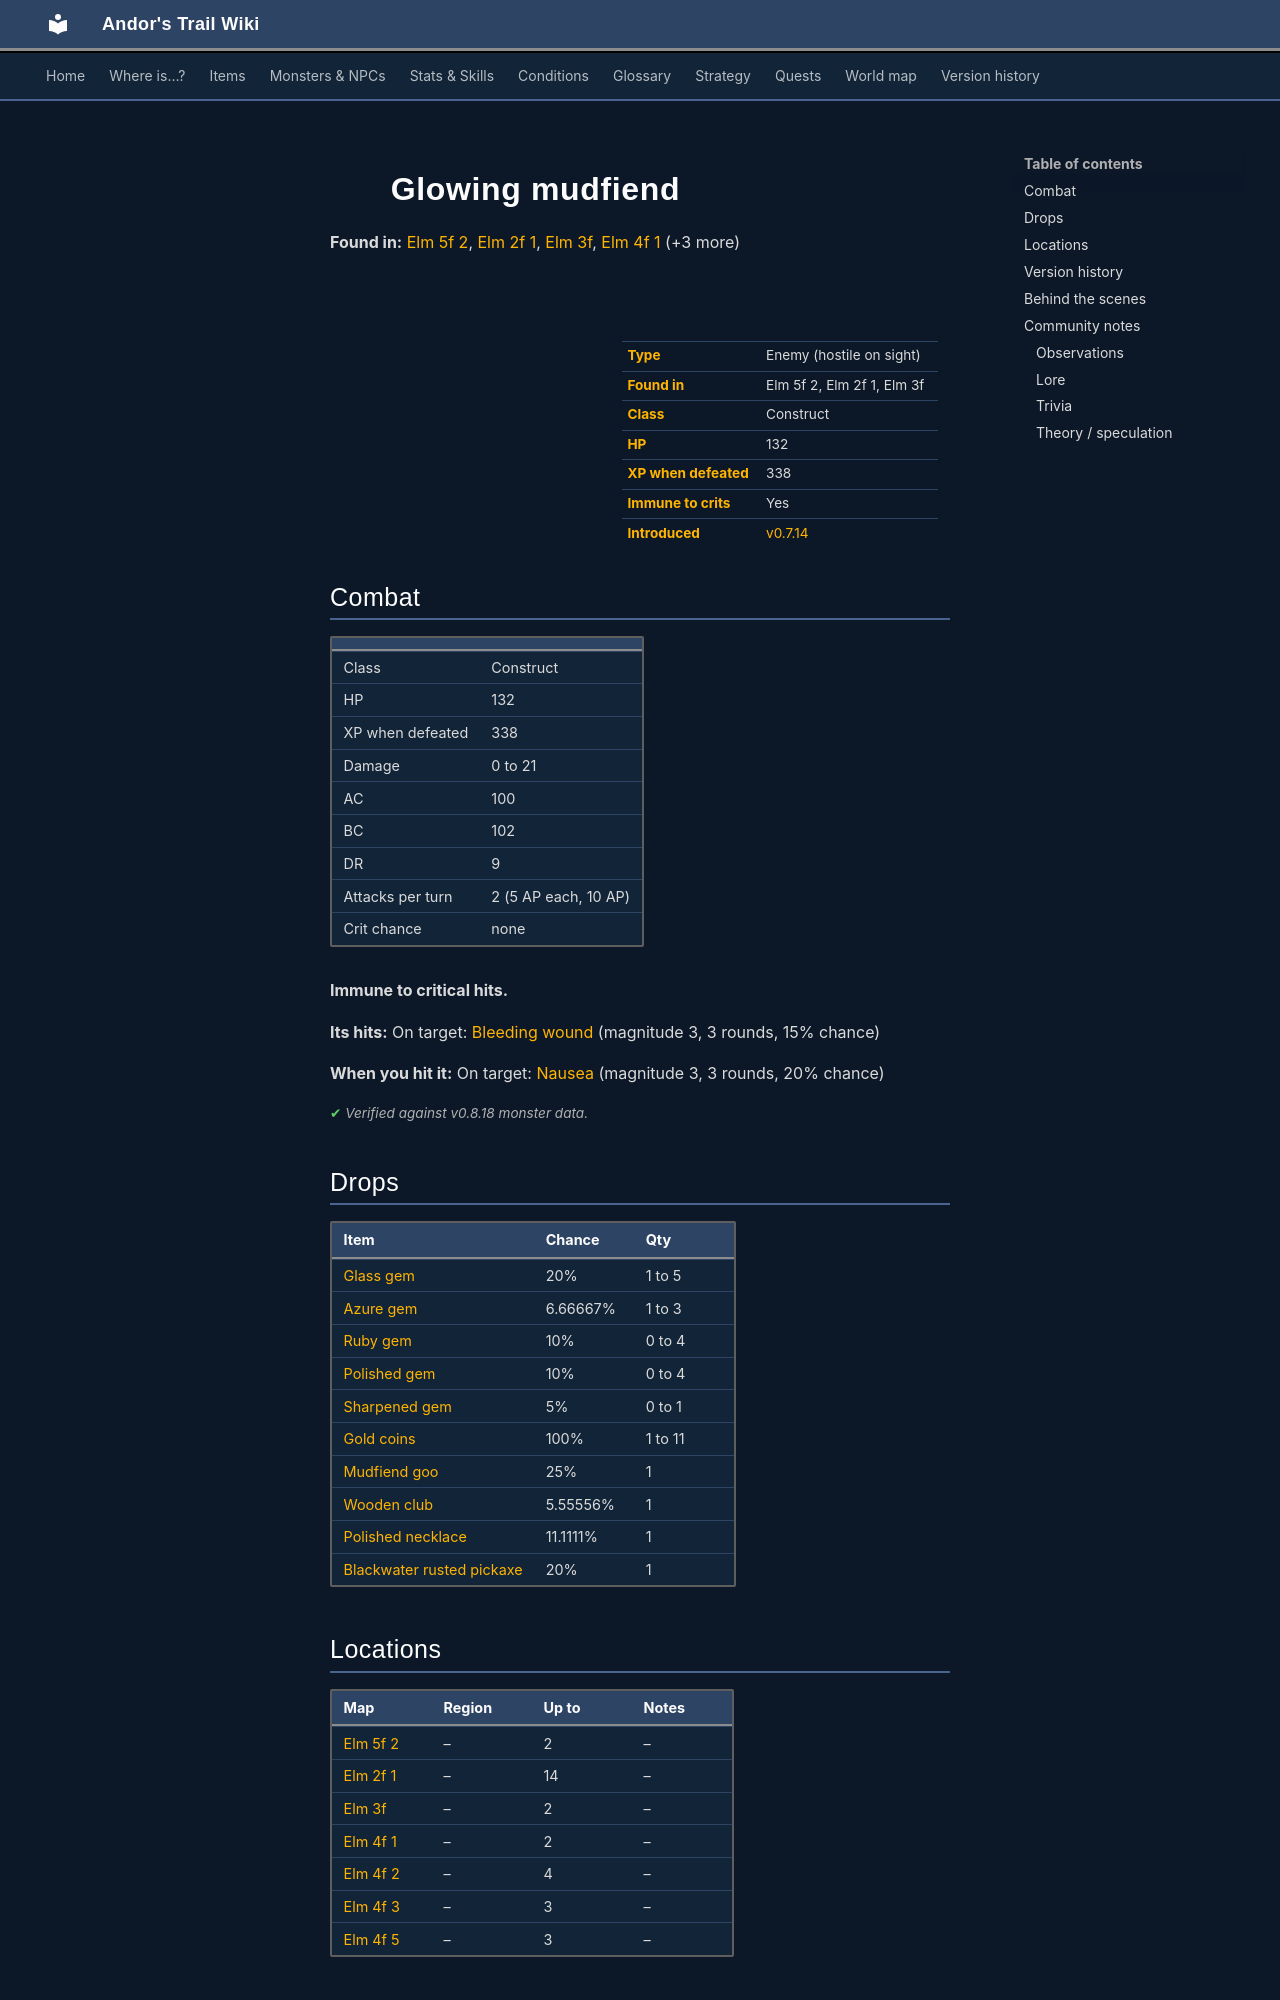

repository: asdfghjkl628/Andor-s-Trail-Wikiiii · page: monsters/elm_fiend1/index.html · generator: mkdocs

---
description: "Glowing mudfiend is an enemy in Andor's Trail (construct) with 132 HP, worth 338 XP, found in Elm 5f 2, Elm 2f 1, Elm 3f. Drops: Glass gem, Azure gem, Ruby gem, Polished gem."
---

# ![](../assets/icons/monsters/monsters_omi2_18.png){ .sprite } Glowing mudfiend

**Found in:** [Elm 5f 2](../maps/elm5f_2.md), [Elm 2f 1](../maps/elm_2f_1.md), [Elm 3f](../maps/elm_3f.md), [Elm 4f 1](../maps/elm_4f_1.md) (+3 more)

<div class="infobox" markdown>

<p class="ib-img"><img class="sprite" src="../../assets/icons/monsters/monsters_omi2_18.png" alt=""></p>

| | |
|---|---|
| **Type** | Enemy (hostile on sight) |
| **Found in** | Elm 5f 2, Elm 2f 1, Elm 3f |
| **Class** | Construct |
| **HP** | 132 |
| **XP when defeated** | 338 |
| **Immune to crits** | Yes |
| **Introduced** | [v0.7.14](../versions/0.7.14.md) |

</div>

## Combat

| | |
|---|---|
| Class | Construct |
| HP | 132 |
| XP when defeated | 338 |
| Damage | 0 to 21 |
| AC | 100 |
| BC | 102 |
| DR | 9 |
| Attacks per turn | 2 (5 AP each, 10 AP) |
| Crit chance | none |

**Immune to critical hits.**

**Its hits:** On target: [Bleeding wound](../conditions/bleeding_wound.md) (magnitude 3, 3 rounds, 15% chance)

**When you hit it:** On target: [Nausea](../conditions/nausea.md) (magnitude 3, 3 rounds, 20% chance)


<p class="verified">Verified against v0.8.18 monster data.</p>

## Drops

| Item | Chance | Qty |
|---|---|---|
| [Glass gem](../items/gem1.md) | 20% | 1 to 5 |
| [Azure gem](../items/gem6.md) | 6.66667% | 1 to 3 |
| [Ruby gem](../items/gem2.md) | 10% | 0 to 4 |
| [Polished gem](../items/gem3.md) | 10% | 0 to 4 |
| [Sharpened gem](../items/gem4.md) | 5% | 0 to 1 |
| [Gold coins](../items/gold.md) | 100% | 1 to 11 |
| [Mudfiend goo](../items/mudfiend.md) | 25% | 1 |
| [Wooden club](../items/club1.md) | 5.55556% | 1 |
| [Polished necklace](../items/junk_necklace1.md) | 11.1111% | 1 |
| [Blackwater rusted pickaxe](../items/bwm_pick.md) | 20% | 1 |

## Locations

| Map | Region | Up to | Notes |
|---|---|---|---|
| [Elm 5f 2](../maps/elm5f_2.md) | – | 2 | – |
| [Elm 2f 1](../maps/elm_2f_1.md) | – | 14 | – |
| [Elm 3f](../maps/elm_3f.md) | – | 2 | – |
| [Elm 4f 1](../maps/elm_4f_1.md) | – | 2 | – |
| [Elm 4f 2](../maps/elm_4f_2.md) | – | 4 | – |
| [Elm 4f 3](../maps/elm_4f_3.md) | – | 3 | – |
| [Elm 4f 5](../maps/elm_4f_5.md) | – | 3 | – |


## Version history

| Version | Change |
|---|---|
| [v0.7.14](../versions/0.7.14.md) | Added |

<p class="verified">Verified against v0.8.18 and every earlier release back to v0.7.0 (game data compared release by release).</p>


## Behind the scenes

*How the game data handles this character. Not needed for playing.*

??? info "How the XP value is calculated"

    The game computes each enemy's experience value when it loads the data (`MonsterTypeParser.java`):

    XP = ⌈(attacks per turn × attack chance × average damage × (1 + critical skill × critical multiplier) × 3 + HP × (1 + block chance) + 9 × damage resistance) × 0.7⌉

    Percentages are used as fractions (e.g. 60% = 0.6). Enemies whose attacks inflict a condition are worth 50 XP more. The More Exp skill adds a percentage on top.

??? info "Technical information"

    | | |
    |---|---|
    | Entry ID | `elm_fiend1` |
    | Type (wiki) | Enemy |
    | Spawn group | `elm_mine2` |
    | Loot table | `elm_fiend` |
    | Conversation | – |
    | Faction | – |
    | Movement | none |
    | Icon | `monsters_omi2:18` |
    | Defined in | `res/raw/monsterlist_omi2.json` |

    Raw data:

    ```json
    {
     "id": "elm_fiend1",
     "name": "Glowing mudfiend",
     "iconID": "monsters_omi2:18",
     "maxHP": 132,
     "moveCost": 8,
     "monsterClass": "construct",
     "movementAggressionType": "none",
     "attackDamage": {
      "min": 0,
      "max": 21
     },
     "spawnGroup": "elm_mine2",
     "droplistID": "elm_fiend",
     "attackCost": 5,
     "attackChance": 100,
     "blockChance": 102,
     "damageResistance": 9,
     "hitEffect": {
      "conditionsTarget": [
       {
        "condition": "bleeding_wound",
        "magnitude": 3,
        "duration": 3,
        "chance": "15"
       }
      ]
     },
     "hitReceivedEffect": {
      "conditionsTarget": [
       {
        "condition": "nausea",
        "magnitude": 3,
        "duration": 3,
        "chance": "20"
       }
      ]
     }
    }
    ```
